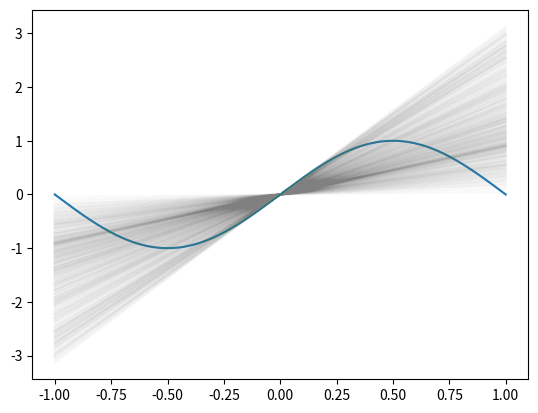

This chart was generated by the following Python code:
import numpy
import matplotlib.pyplot as plt
x = numpy.random.uniform(low=-1.0,high=1.0,size=[1000,2])
y = numpy.sin(x*numpy.pi)
z = numpy.sqrt((numpy.square(y[:,0])+numpy.square(y[:,1]))/(numpy.square(x[:,0])+numpy.square(x[:,1])))
z2 = numpy.mean(y,axis=1)
a = numpy.mean(z)
b = numpy.mean(z2)
bia1 = numpy.square(y-a*x)
bia2 = numpy.square(y-b)
print('bias ', numpy.mean(bia1), numpy.mean(bia2))
z=z.reshape((1000,1))
z2 = z2.reshape((1000,1))
print('var ', numpy.mean(numpy.square(numpy.concatenate((z,z),axis=1)*x-a*x)), numpy.mean(numpy.square(z2)))
xa = numpy.arange(-1.0,1.0,0.0001)
fig, ax = plt.subplots()
ax.plot(xa,numpy.sin(xa*numpy.pi))
for i in z:
	ax.plot(xa, xa*i, color = 'gray', alpha = 0.01)
plt.show()